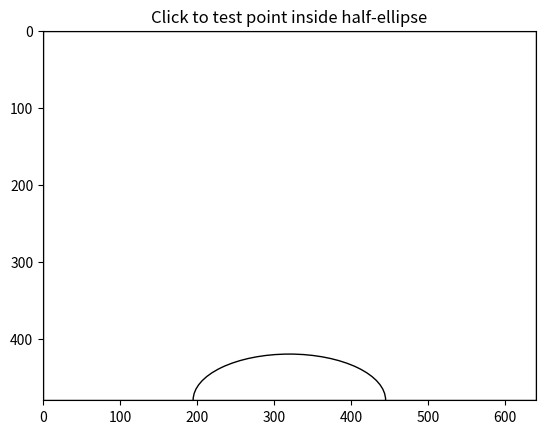

Source code (Python):
"""
A test to make sure the classification of last position is correct.

Author: Hanna Norberg
e-mail: hanna.gjelstrup.norberg@gmail.com
"""

import matplotlib.pyplot as plt
from matplotlib.patches import Rectangle, Ellipse

# -----------------------------
# Geometry parameters
# -----------------------------
FRAME_WIDTH = 640
FRAME_HEIGHT = 480

CX, CY = 320, 480       # Ellipse center
A = 125                 # Half width
B = 60                  # Half height


def point_in_half_ellipse(x, y):
    """
    Returns True if (x, y) is inside the upper half
    of the ellipse.
    """
    if y > CY:
        return False

    return ((x - CX) ** 2) / (A ** 2) + ((y - CY) ** 2) / (B ** 2) <= 1


# -----------------------------
# Plot setup
# -----------------------------
fig, ax = plt.subplots()

# Draw image frame
frame = Rectangle((0, 0), FRAME_WIDTH, FRAME_HEIGHT, fill=False)
ax.add_patch(frame)

# Draw ellipse (lower half is outside the frame)
ellipse = Ellipse((CX, CY), width=2 * A, height=2 * B, fill=False)
ax.add_patch(ellipse)

# Axis configuration (image coordinates)
ax.set_xlim(0, FRAME_WIDTH)
ax.set_ylim(FRAME_HEIGHT, 0)  # invert Y-axis
ax.set_aspect('equal')

# Text feedback
status_text = ax.text(10, 20, "", fontsize=12)

# Store last plotted point so it can be cleared
last_point = None


def on_click(event):
    global last_point

    if event.inaxes != ax:
        return

    x, y = event.xdata, event.ydata
    inside = point_in_half_ellipse(x, y)

    # Remove previous point
    if last_point is not None:
        last_point.remove()

    # Plot clicked point
    last_point = ax.plot(x, y, 'o')[0]

    # Update text
    status_text.set_text(f"{inside}")

    fig.canvas.draw_idle()


# Connect mouse click event
fig.canvas.mpl_connect('button_press_event', on_click)

plt.title("Click to test point inside half-ellipse")
plt.show()
